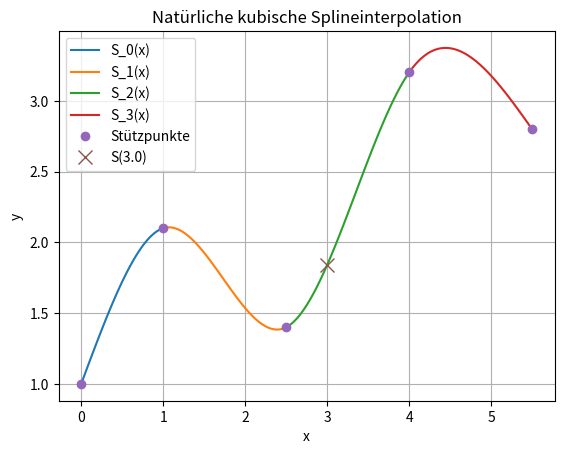

This figure's Python source:
# -*- coding: utf-8 -*-
"""
Natürliche kubische Splineinterpolation

Aufgabenstellung
================
Gegeben sind mehrere Stützpunkte. Gesucht ist die natürliche kubische
Splinefunktion S(x). Auf jedem Intervall [x_i, x_{i+1}] gilt

    S_i(x) = a_i + b_i*(x-x_i) + c_i*(x-x_i)^2 + d_i*(x-x_i)^3

mit den natürlichen Randbedingungen c_0 = 0 und c_n = 0.
Zusätzlich wird S(3.0) berechnet und die stückweise Splinekurve geplottet.
"""

import numpy as np
import sympy as sp
import matplotlib.pyplot as plt


# %% Angaben

x_symbol = sp.symbols("x")

# Stützpunkte: ungleichmässige Abstände, damit das Beispiel prüfungsnah bleibt
x_data = np.array([0.0, 1.0, 2.5, 4.0, 5.5], dtype=float)
y_data = np.array([1.0, 2.1, 1.4, 3.2, 2.8], dtype=float)

# Gesuchter Auswertungspunkt
x_eval = 3.0


# %% Natürlichen kubischen Spline berechnen

n = len(x_data) - 1                 # Anzahl Intervalle
h = np.diff(x_data)                 # h_i = x_{i+1} - x_i

# a_i sind direkt die linken Stützwerte y_i
a = y_data[:-1].copy()

# Lineares Gleichungssystem fuer c_0, ..., c_n aufbauen
A = np.zeros((n + 1, n + 1))
rhs = np.zeros(n + 1)

# Natürliche Randbedingungen: c_0 = 0 und c_n = 0
A[0, 0] = 1.0
A[n, n] = 1.0

# Innere Gleichungen fuer i = 1, ..., n-1
for i in range(1, n):
    A[i, i - 1] = h[i - 1]
    A[i, i] = 2 * (h[i - 1] + h[i])
    A[i, i + 1] = h[i]
    rhs[i] = 3 * ((y_data[i + 1] - y_data[i]) / h[i]
                  - (y_data[i] - y_data[i - 1]) / h[i - 1])

# Loese nach c_0, ..., c_n
c = np.linalg.solve(A, rhs)

# Restliche Koeffizienten b_i und d_i berechnen
b = np.zeros(n)
d = np.zeros(n)

for i in range(n):
    b[i] = ((y_data[i + 1] - y_data[i]) / h[i]
            - h[i] / 3 * (c[i + 1] + 2 * c[i]))
    d[i] = (c[i + 1] - c[i]) / (3 * h[i])


# %% Spline auswerten

def spline_auswerten(x_wert, x_data, a, b, c, d):
    """Wertet den natürlichen kubischen Spline an einer Stelle aus."""
    # Passendes Intervall suchen
    if x_wert == x_data[-1]:
        i = len(a) - 1
    else:
        i = np.searchsorted(x_data, x_wert) - 1

    dx = x_wert - x_data[i]
    return a[i] + b[i] * dx + c[i] * dx**2 + d[i] * dx**3


y_eval = spline_auswerten(x_eval, x_data, a, b, c, d)


# %% Symbolische Darstellung der Teilpolynome

S_symbolisch = []
for i in range(n):
    dx = x_symbol - x_data[i]
    Si = a[i] + b[i] * dx + c[i] * dx**2 + d[i] * dx**3
    S_symbolisch.append(sp.expand(Si))


# %% Resultatausgabe

print("Natürliche kubische Splineinterpolation")
print("=======================================")
print("Gegebene Stützpunkte:")
for xi, yi in zip(x_data, y_data):
    print(f"  ({xi:5.2f}, {yi:8.4f})")

print("\nSchrittweiten h_i:")
for i, hi in enumerate(h):
    print(f"  h_{i} = {hi:.6f}")

print("\nKoeffizienten der Teilpolynome:")
for i in range(n):
    print(f"Intervall [{x_data[i]}, {x_data[i+1]}]:")
    print(f"  a_{i} = {a[i]: .8f}")
    print(f"  b_{i} = {b[i]: .8f}")
    print(f"  c_{i} = {c[i]: .8f}")
    print(f"  d_{i} = {d[i]: .8f}")
    print(f"  S_{i}(x) = {S_symbolisch[i]}")

print(f"\nAuswertung: S({x_eval}) = {y_eval:.8f}")


# %% Plot

plt.figure()

# Jedes Splineintervall separat zeichnen
for i in range(n):
    x_plot = np.linspace(x_data[i], x_data[i + 1], 120)
    dx = x_plot - x_data[i]
    y_plot = a[i] + b[i] * dx + c[i] * dx**2 + d[i] * dx**3
    plt.plot(x_plot, y_plot, label=f"S_{i}(x)")

plt.plot(x_data, y_data, "o", label="Stützpunkte")
plt.plot(x_eval, y_eval, "x", markersize=10, label=f"S({x_eval})")
plt.xlabel("x")
plt.ylabel("y")
plt.title("Natürliche kubische Splineinterpolation")
plt.grid(True)
plt.legend()
plt.show()
